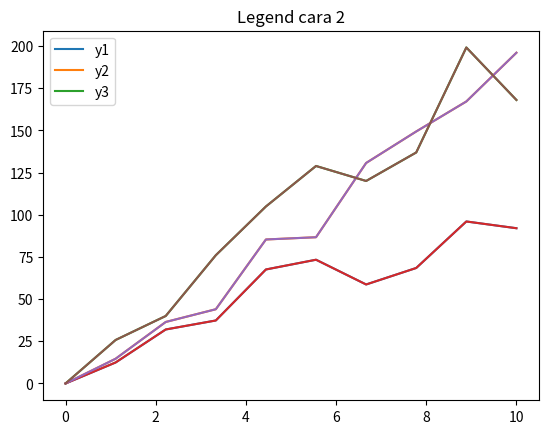

Write Python code to recreate this figure.
from matplotlib import pyplot as plt
import numpy as np

x= np.linspace(0, 10, num=10)
y1= np.random.randint(20, 40, size=10) * np.linspace(0,4, num=10)
y2= np.random.randint(30, 50, size=10) * np.linspace(0,4, num=10)
y3= np.random.randint(40, 60, size=10) * np.linspace(0,4, num=10)

# Legend merupakan semacam box yang menjelaskan line tertentu adalah line yang berwarna apa
# Menyetel legend, ada dua cara:

# Cara pertama
plt.plot(x,y1, label='y1')
plt.plot(x,y2, label='y2')
plt.plot(x,y3, label='y3')

plt.title('Legend cara 1')

# Cara ini wajib memanggil fungsi, argumen loc untuk mengubah posisi legend
# Contoh lain value loc: loc=(0.07,0.05)
plt.legend(loc='upper left')

plt.show()

# Cara kedua (tidak direkomendasikan)
plt.plot(x,y1)
plt.plot(x,y2)
plt.plot(x,y3)

# plt.tight_layout()

plt.title('Legend cara 2')

# Cara ini menyetel legend pada plot yg dipanggil duluan secara berurutan
plt.legend(['y1', 'y2', 'y3'])

plt.show()